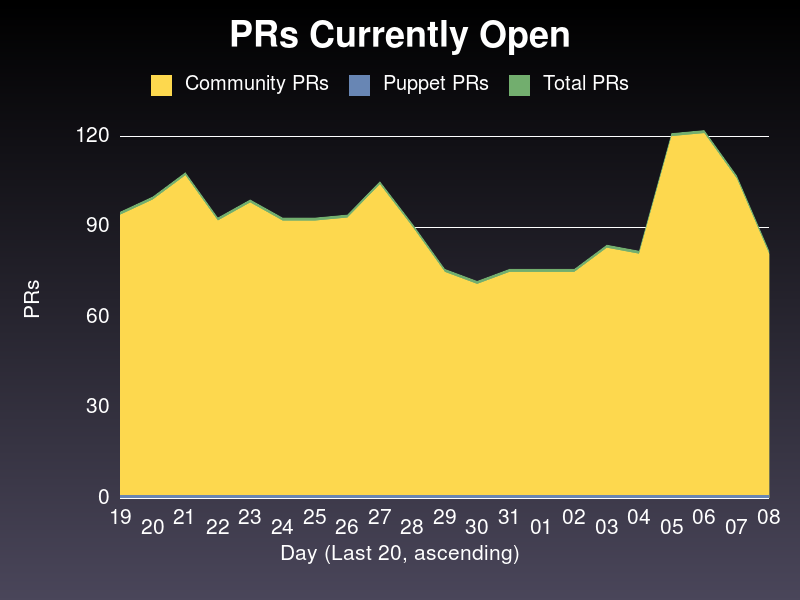

The data file committed next to this chart (first rows):
date, community, puppet, total
2020-01-19, 94, 1, 95
2020-01-20, 99, 1, 100
2020-01-21, 107, 1, 108
2020-01-22, 92, 1, 93
2020-01-23, 98, 1, 99
2020-01-24, 92, 1, 93
2020-01-25, 92, 1, 93
2020-01-26, 93, 1, 94
2020-01-27, 104, 1, 105
2020-01-28, 90, 1, 91
2020-01-29, 75, 1, 76
2020-01-30, 71, 1, 72
2020-01-31, 75, 1, 76
2020-02-01, 75, 1, 76
2020-02-02, 75, 1, 76
2020-02-03, 83, 1, 84
2020-02-04, 81, 1, 82
2020-02-05, 120, 1, 121
2020-02-06, 121, 1, 122
2020-02-07, 106, 1, 107
2020-02-08, 81, 1, 82
